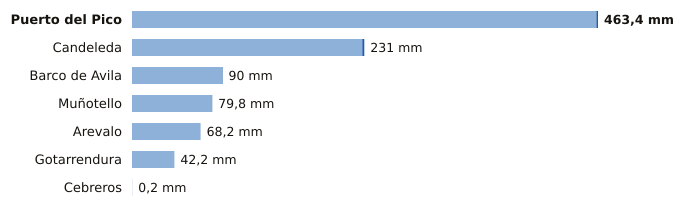

The table this chart was drawn from, first rows:
estacion, provincia, indicativo, mm_6_dias_anteriores, mm_hoy, mm_7_dias, horas_de_hoy
Puerto del Pico, Ávila, 3319D, 461.8, 1.6, 463.4, 5
Candeleda, Ávila, 3422D, 229.0, 2.0, 231.0, 5
Barco de Avila, Ávila, 2828Y, 89.4, 0.6, 90.0, 5
Muñotello, Ávila, 2430Y, 79.4, 0.4, 79.8, 6
Arevalo, Ávila, 2456B, 68.2, 0.0, 68.2, 5
Gotarrendura, Ávila, 2453E, 42.2, 0.0, 42.2, 3
Cebreros, Ávila, 3337U, 0.2, 0.0, 0.2, 6
